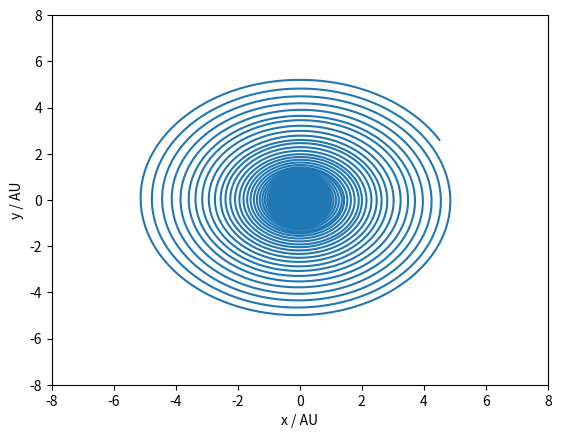

This chart was generated by the following Python code:
# -*- coding: utf-8 -*-
"""
Created on Fri Apr 10 13:39:46 2020

[redacted]
"""


import numpy as np
from scipy.integrate import solve_ivp
import matplotlib.pyplot as plt

####################
# Solver Constants #
####################

solver = "RK45" # Radau, DOP853 # RK45 Works with rotating frame but not inertial

T_Min = 0

T_Max = 500

Resolution = 1000

axesLimits = 8

inertial = True



######################
# Physical Constants #
######################

G = 4*np.pi**2 # Solar system units: unit time = 1 year, unit length = 1 AU



#################
# Sun Constants #
#################

Msun = 1

sunPos = [0,0,0]



###############################
# Asteroid Initial Conditions #
###############################

asteroidAngle = np.pi/180 * 30

RAst = 5.2

x0 = RAst * np.cos(asteroidAngle)
y0 = RAst * np.sin(asteroidAngle)
z0 = 0

theta0 = 0 * np.pi/180 

w = np.sqrt( G*Msun/(RAst**3) )

orbitalSpeed =  w * RAst 

vx0 = -orbitalSpeed*np.sin(asteroidAngle + theta0)
vy0 = orbitalSpeed*np.cos(asteroidAngle + theta0)
vz0 = 0

inertial_y0 = [x0, y0, z0, vx0, vy0, vz0]

rotating_y0 = [x0, y0, z0, vx0 + w*y0, vy0 - w*x0, vz0]



def inertialField(t, vec):
    
    retVec = np.zeros(6)
    
    # Unpack asteroid position & velocity from the last step
    x = vec[0]
    y = vec[1]
    z = vec[2]
    
    vx = vec[3]
    vy = vec[4]
    vz = vec[5]
    
    # Return the new position ODEs [ dr_i/dt = v_i ]
    retVec[0] = vx
    retVec[1] = vy
    retVec[2] = vz
    
    # Asteroid parameters wrt the Sun
    r_s     = np.sqrt( (x-sunPos[0])**2 + (y-sunPos[1])**2 + (z-sunPos[2])**2 )
    phi_s   = np.arctan2(y-sunPos[1], x-sunPos[0])
    theta_s = np.arccos( z/r_s )
    
    # New velocity ODEs [ d(v_i)/dt = F_i/m ]
    k = ( -G*Msun/r_s**2)
    retVec[3] = k*np.cos(phi_s)*np.sin(theta_s)  # ax
    retVec[4] = k*np.sin(phi_s)*np.sin(theta_s)  # ay
    retVec[5] = k*np.cos(theta_s)                # az
    
    return retVec

def rotatingField(t, vec):
    
    retVec = np.zeros(6)
    
    # Unpack asteroid position & velocity from the last step
    x = vec[0]
    y = vec[1]
    z = vec[2]
    
    vx = vec[3]
    vy = vec[4]
    vz = vec[5]
    
    # Return the new position ODEs [ dr_i/dt = v_i ]
    retVec[0] = vx
    retVec[1] = vy
    retVec[2] = vz
    
    # Asteroid parameters wrt the Sun
    r_s     = np.sqrt( (x-sunPos[0])**2 + (y-sunPos[1])**2 + (z-sunPos[2])**2 )
    phi_s   = np.arctan2(y-sunPos[1], x-sunPos[0])
    theta_s = np.arccos( z/r_s )
    
    # New velocity ODEs [ d(v_i)/dt = F_i/m ]
    k = ( -G*Msun/r_s**2)
    retVec[3] = k*np.cos(phi_s)*np.sin(theta_s) + w**2 * x + 2*w*vy   # ax
    retVec[4] = k*np.sin(phi_s)*np.sin(theta_s) + w**2 * y - 2*w*vx   # ay
    retVec[5] = k*np.cos(theta_s)                                     # az
    
    return retVec

sol = solve_ivp(
    inertialField if inertial else rotatingField,
    [T_Min, T_Max],
    inertial_y0 if inertial else rotating_y0,
    dense_output=False,
    vectorized=False,
    method=solver,
    t_eval=np.linspace(T_Min, T_Max, (T_Max - T_Min)*Resolution)
    )




# All operations and functions are in a vectorised form

t = sol.t
    
x = sol.y[0]
y = sol.y[1]
z = sol.y[2]
    
vx = sol.y[3] 
vy = sol.y[4]
vz = sol.y[5]
 
theta = w*t if inertial else -w*t
    
xArray =  np.cos(theta) * x + np.sin(theta) * y
    
yArray = - np.sin(theta) * x + np.cos(theta) * y
    
kineticEnergy = (1/2)*(vx**2 + vy**2 + vz**2) if inertial else (1/2)*( (vx - w*y)**2 + (vy + w*x)**2 + vz**2)
    
potentialEnergy = -G*Msun / np.sqrt( (x - sunPos[0])**2 + (y - sunPos[1])**2 + (z - sunPos[2])**2 )
    
energyArray = kineticEnergy + potentialEnergy

plt.plot(sol.y[0], sol.y[1])

# plt.plot(xArray, yArray)

# plt.plot(xArray if inertial else sol.y[0], yArray if inertial else sol.y[1], label="Relative Position")

plt.xlim(-axesLimits, axesLimits)
plt.ylim(-axesLimits, axesLimits)

plt.xlabel("x / AU")
plt.ylabel("y / AU")





















